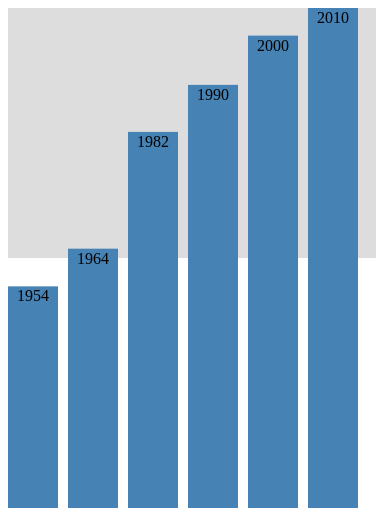
D3 v3 page, settled after 360 driven frames (6 s of simulated time); the page loaded 1 data file(s).


    // 启动服务
    // python -m SimpleHTTPServer 8888 &
    d3.csv('./data.csv', type, function (data) {
      console.log(data)
      // var data = [1, 4, 5, 2, 9, 13, 5, 8, 2, 9],
        bar_width = 50,
        bar_padding = 10,
        svg_width = (bar_width + bar_padding) * data.length,
        svg_height = 500;

      var scale = d3.scale.linear()
        .domain([0, d3.max(data, function (d) { return d.population;})])
        .range([svg_height, 0]);

      var svg = d3.select('#container')
        .append('svg')
        .attr('width', svg_width)
        .attr('height', svg_height);

      var bar = svg.selectAll('g')
        .data(data)
        .enter()
        .append('g')
        .attr('transform', function (d, i) {
          return "translate(" + i * (bar_width + bar_padding) + ", 0)"
        });

      bar.append('rect')
        .attr({
          'y': function (d) {
            return scale(d.population);
          },
          'width': bar_width,
          'height': function (d) {
            return svg_height - scale(d.population);
          }
        })
        .style('fill', 'steelblue');

      bar.append('text')
        .text(function (d) {
          return d.year
        })
        .attr({
          'x': bar_width / 2,
          'y': function (d) {
            return scale(d.population)
          },
          'dy': 15,
          'text-anchor': 'middle',
        });
    });

    function type(d) {
      d.population = +d.population;
      return d;
    }
  

### data: data.csv
year, population
1954, 5.94
1964, 6.95
1982, 10.08
1990, 11.34
2000, 12.66
2010, 13.40